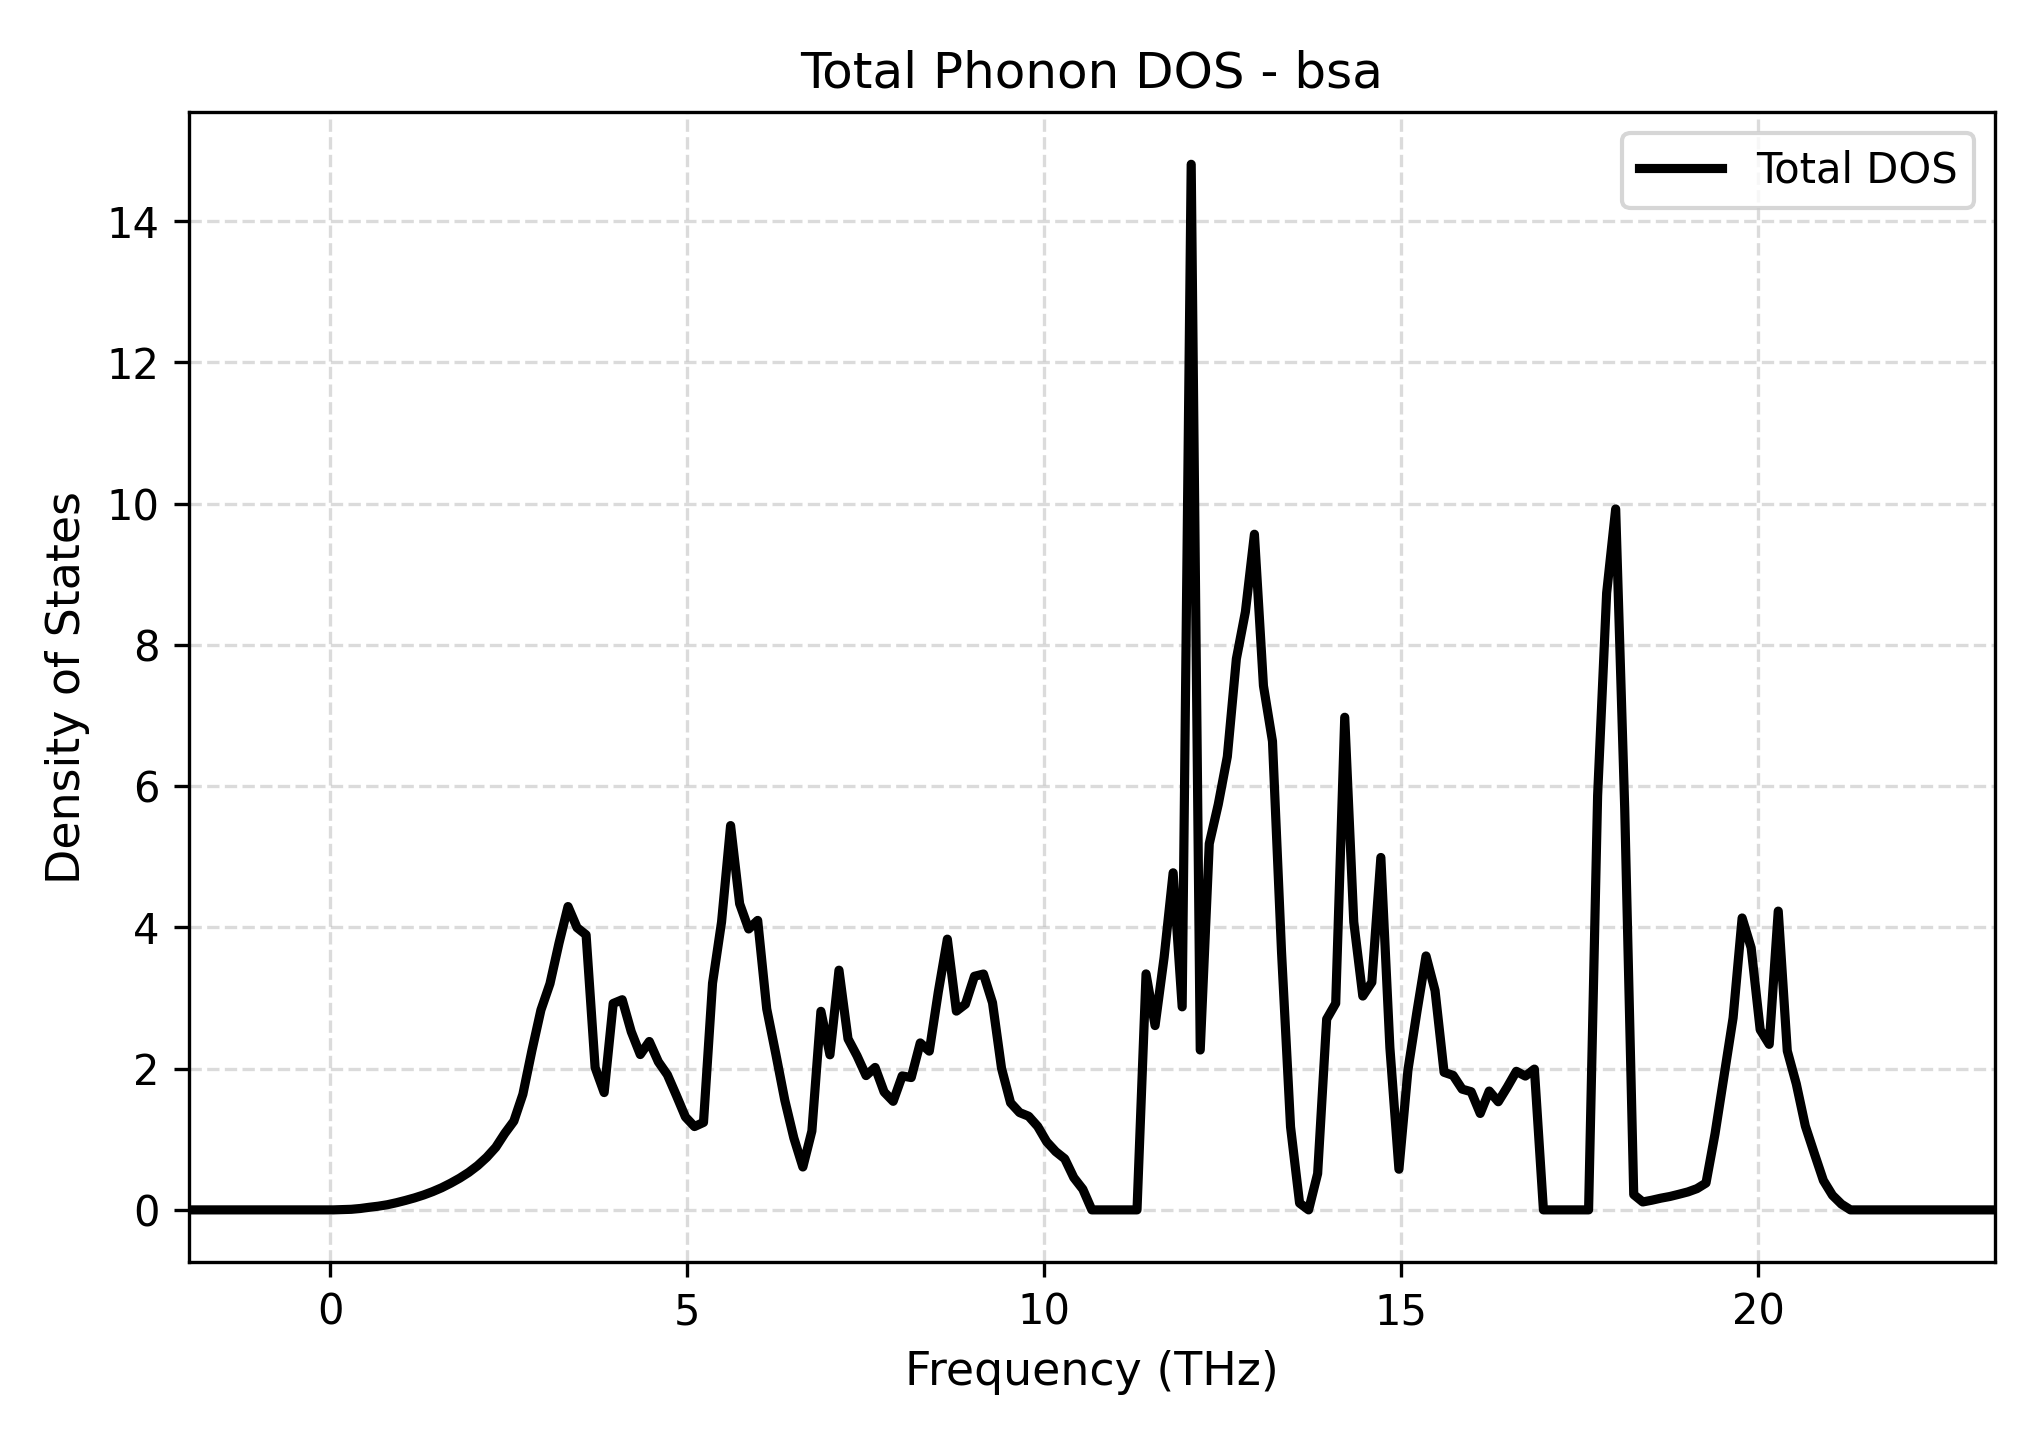

Data behind this chart, as committed beside it:
Frequency_THz, Total_DOS
-1.98, 0.0
-1.854, 0.0
-1.727, 0.0
-1.601, 0.0
-1.474, 0.0
-1.348, 0.0
-1.221, 0.0
-1.095, 0.0
-0.9685, 0.0
-0.842, 0.0
-0.7155, 0.0
-0.589, 0.0
-0.4625, 0.0
-0.3361, 0.0
-0.2096, 0.0
-0.0831, 0.0
0.04339, 0.0
0.1699, 0.004056
0.2964, 0.008235
0.4228, 0.01987
0.5493, 0.03705
0.6758, 0.05248
0.8023, 0.07318
0.9288, 0.1015
1.055, 0.134
1.182, 0.1696
1.308, 0.2105
1.435, 0.2581
1.561, 0.3128
1.688, 0.3774
1.814, 0.4488
1.941, 0.5306
2.067, 0.6277
2.194, 0.7448
2.32, 0.8862
2.447, 1.083
2.573, 1.256
2.7, 1.637
2.826, 2.256
2.952, 2.83
3.079, 3.203
3.205, 3.776
3.332, 4.295
3.458, 3.996
3.585, 3.894
3.711, 2.015
3.838, 1.661
3.964, 2.923
4.091, 2.976
4.217, 2.523
4.344, 2.199
4.47, 2.384
4.597, 2.097
4.723, 1.913
4.85, 1.619
4.976, 1.316
5.103, 1.18
5.229, 1.238
5.356, 3.21
5.482, 4.077
... 141 more rows
